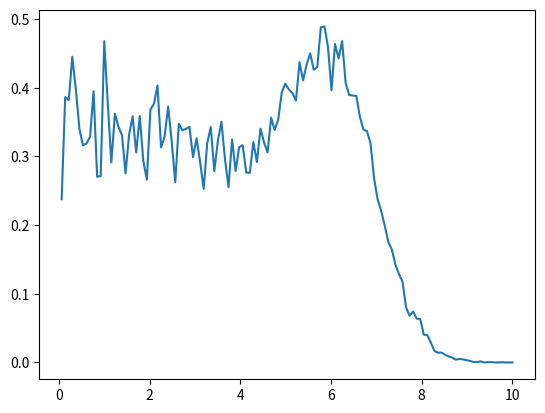

The script that saved this image:
import numpy as np
import matplotlib.pyplot as plt

N=10

#Now it is setup to plot filling factor style density

def Prob(x):
    prod = 1.
    for i in range(N):
        for j in range(i):
            prod = prod * ((x[i,0]-x[j,0])**2 + (x[i,1]-x[j,1])**2)**3
    return prod * np.exp(- 0.5 * np.sum(x * x))


def suggestMove(fromx):
    '''
    index = np.random.randint(N)
    newx = x
    newx = x[index] + random.randn()
    '''
    return np.random.randn(N,2) + x



def Step(x):
    xnew = suggestMove(x)
    xold = x
    acceptanceratio = Prob(xnew)/Prob(xold)
    if acceptanceratio > 1:
        xnew = xnew
    else:
        if np.random.rand() < acceptanceratio:
            xnew = xnew
        else:
            xnew = xold
    return xnew


x = np.random.randn(N,2)
steps = 100000
data = np.zeros((steps,N,2))
for step in range(steps):
    x = Step(x)
    data[step,:,:] = x

q = np.sqrt(data[:,:,0]**2 + data[:,:,1]**2)
#r = np.linspace( 0.	201, 7., num = 128)
p,edges = np.histogram(q, bins=128,density=True)
edges = (edges[1:] + edges[:-1])/2

#Will get better sampling results if I move this radial factor into the probability.
#The origin is more poorly sampled just due to geometric factors. And then dividing
# by a small number amplifies this.
p = N * p / edges
#plt.hist(r,bins=128)
plt.plot(edges,p)
plt.show()
